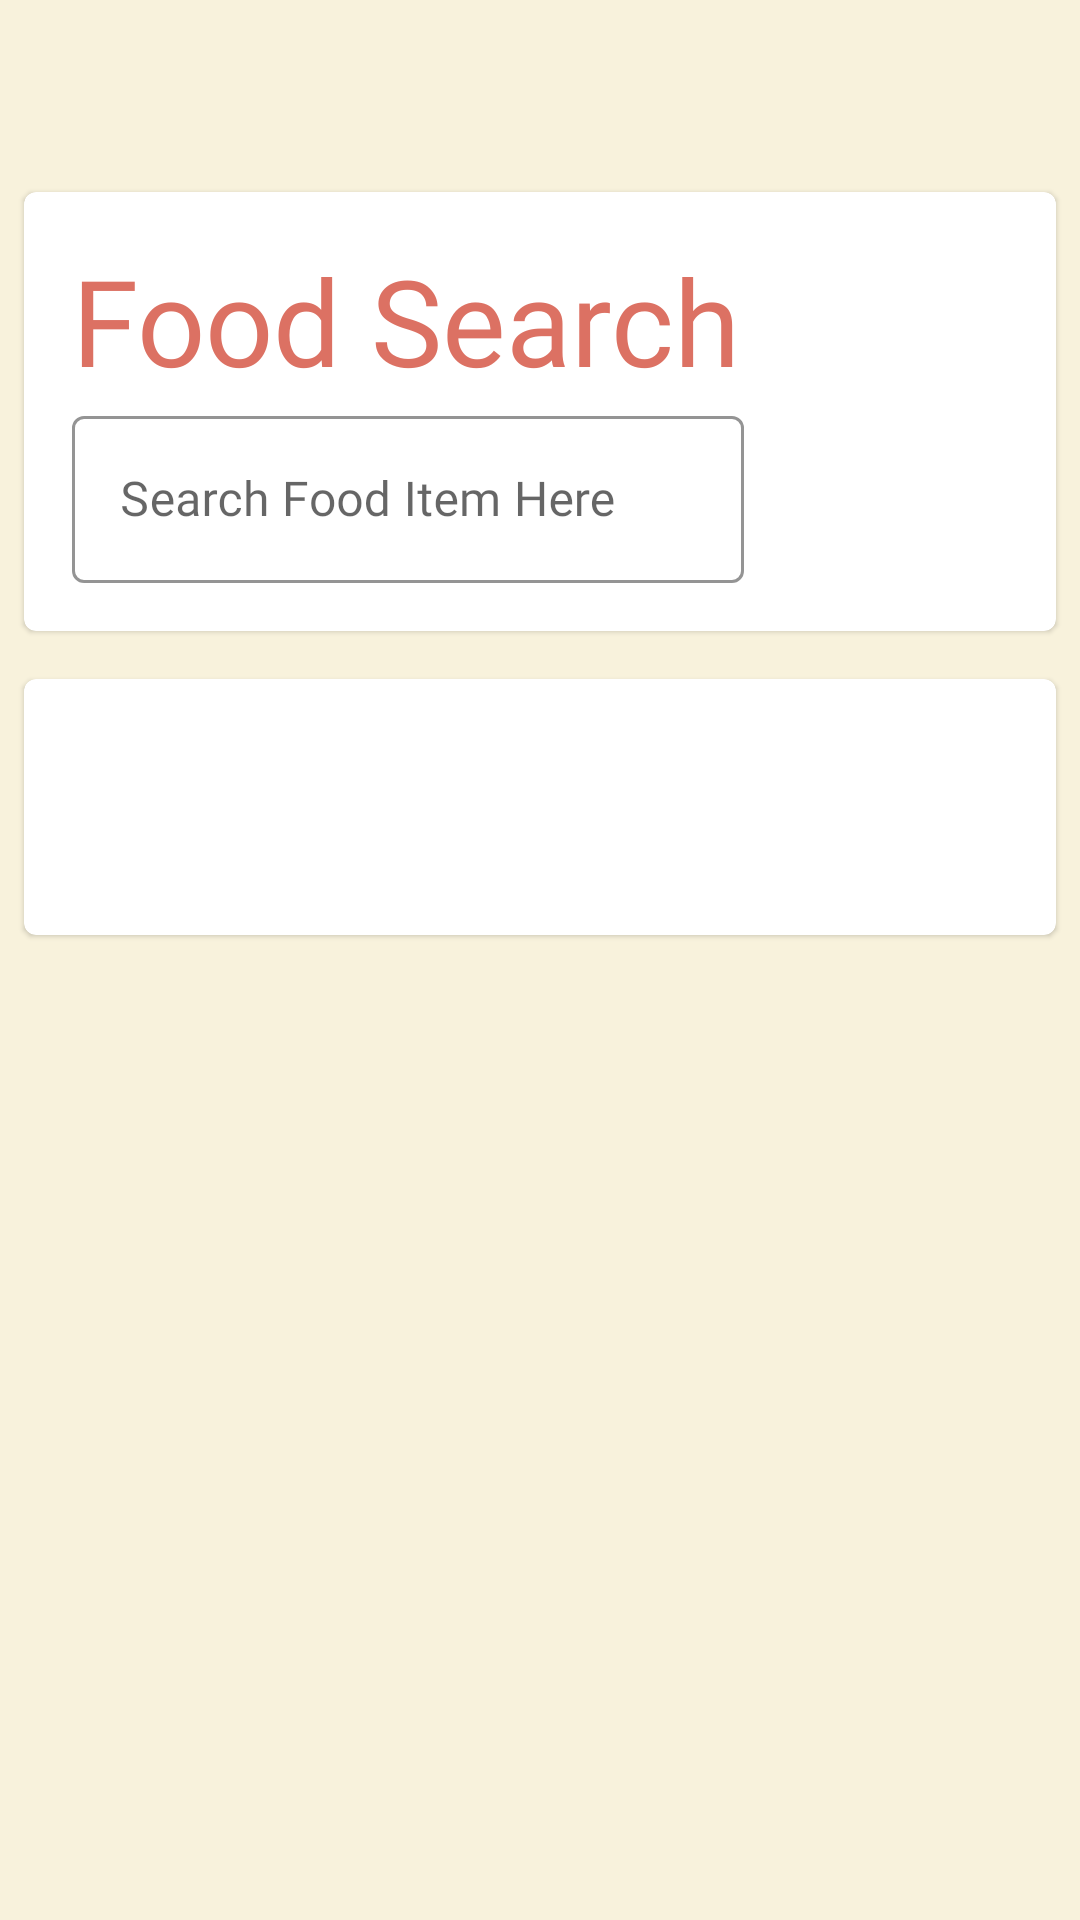

This screen was rendered from an Android layout file. Write that file and the resources it references.
<!-- AndroidManifest.xml: application theme Theme.MaterialComponents.Light.NoActionBar -->
<!-- res/layout/fragment_health.xml -->
<?xml version="1.0" encoding="utf-8"?>
<FrameLayout xmlns:android="http://schemas.android.com/apk/res/android"
    xmlns:tools="http://schemas.android.com/tools"
    android:layout_width="match_parent"
    android:layout_height="match_parent"
    xmlns:app="http://schemas.android.com/apk/res-auto"
    android:background="@color/coconutCream"
    android:layout_marginBottom="72dp"
    android:paddingTop="?android:attr/actionBarSize"
    tools:context=".ui.health.HealthFragment">

    <LinearLayout
        android:layout_width="match_parent"
        android:layout_height="match_parent"
        android:orientation="vertical">

        <com.google.android.material.card.MaterialCardView
            android:id="@+id/MCVnutrition"
            android:layout_width="match_parent"
            android:layout_height="wrap_content"
            android:layout_margin="8dp">

            <RelativeLayout
                android:layout_width="match_parent"
                android:layout_height="wrap_content"
                android:orientation="vertical"
                android:padding="16dp">

                

                <TextView
                    android:id="@+id/TVFoodSearchTitle"
                    android:layout_width="wrap_content"
                    android:layout_height="wrap_content"
                    android:fontFamily="@font/jost"
                    android:text="Food Search"
                    android:textAppearance="@android:style/TextAppearance.Material.Headline"
                    android:textColor="@color/roman"
                    android:textSize="40sp" />

                <com.google.android.material.textfield.TextInputLayout
                    android:id="@+id/TFfoodSearch"
                    style="@style/Widget.MaterialComponents.TextInputLayout.OutlinedBox"
                    android:layout_width="224dp"
                    android:layout_height="wrap_content"
                    android:layout_below="@id/TVFoodSearchTitle"
                    android:hint="@string/TILFoodSearchHint"
                    app:boxStrokeColor="@color/roman"
                    app:hintTextColor="@color/roman">

                    <com.google.android.material.textfield.TextInputEditText
                        android:id="@+id/TIETfoodSearch"
                        android:layout_width="match_parent"
                        android:layout_height="wrap_content"
                        android:fontFamily="@font/jost"
                        android:singleLine="true" />

                </com.google.android.material.textfield.TextInputLayout>

                <Button
                    android:id="@+id/foodSearchBtn"
                    style="@style/Widget.MaterialComponents.Button.Icon"
                    android:layout_width="wrap_content"
                    android:layout_height="61dp"
                    android:layout_below="@id/TVFoodSearchTitle"
                    android:layout_marginStart="10dp"
                    android:layout_toEndOf="@id/TFfoodSearch"
                    android:backgroundTint="@color/roman"
                    android:text="Search"
                    android:textAlignment="textEnd"
                    android:textColor="#FFFFFF"
                    app:icon="@drawable/ic_food"
                    app:iconTint="#FFFFFF"
                    app:rippleColor="#FFFFFF" />


            </RelativeLayout>

        </com.google.android.material.card.MaterialCardView>
        <com.google.android.material.card.MaterialCardView
            android:id="@+id/MCVreturn"
            android:layout_width="match_parent"
            android:layout_height="wrap_content"
            android:layout_margin="8dp">

            <RelativeLayout
                android:layout_width="match_parent"
                android:layout_height="wrap_content"
                android:orientation="vertical"
                android:padding="16dp">

                

                <TextView
                    android:id="@+id/TVFoodSearchReturn"
                    android:layout_width="wrap_content"
                    android:layout_height="wrap_content"
                    android:fontFamily="@font/jost"
                    android:textAppearance="@android:style/TextAppearance.Material.Headline"
                    android:textColor="@color/roman"
                    android:textSize="40sp" />

            </RelativeLayout>

        </com.google.android.material.card.MaterialCardView>
    </LinearLayout>

</FrameLayout>
<!-- resources referenced by this layout -->
<resources>
  <color name="coconutCream">#f8f2dc</color>
  <color name="roman">#dc7163</color>
  <string name="TILFoodSearchHint">Search Food Item Here</string>
</resources>
